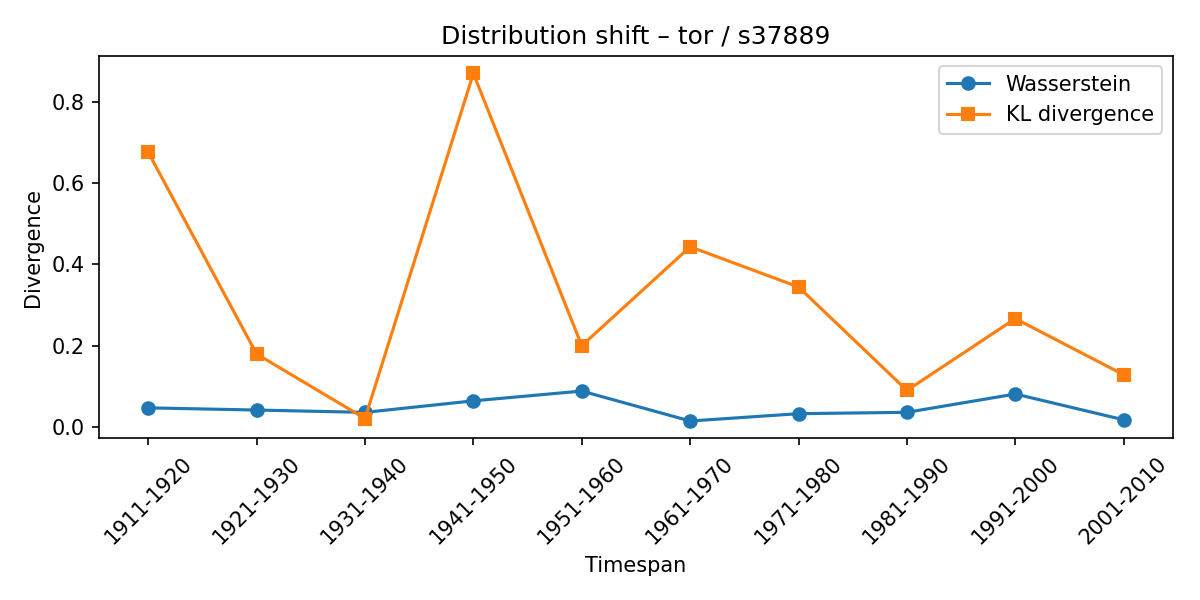

Values plotted in this chart, from the file beside it:
synset, lexeme, from_timespan, to_timespan, wasserstein, kl_divergence
s37889, tor, 1901-1910, 1911-1920, 0.04712, 0.6756
s37889, tor, 1911-1920, 1921-1930, 0.04177, 0.1796
s37889, tor, 1921-1930, 1931-1940, 0.03603, 0.02097
s37889, tor, 1931-1940, 1941-1950, 0.06439, 0.8694
s37889, tor, 1941-1950, 1951-1960, 0.08843, 0.2
s37889, tor, 1951-1960, 1961-1970, 0.01482, 0.4432
s37889, tor, 1961-1970, 1971-1980, 0.03282, 0.3442
s37889, tor, 1971-1980, 1981-1990, 0.03618, 0.08996
s37889, tor, 1981-1990, 1991-2000, 0.08117, 0.2665
s37889, tor, 1991-2000, 2001-2010, 0.01778, 0.1285
